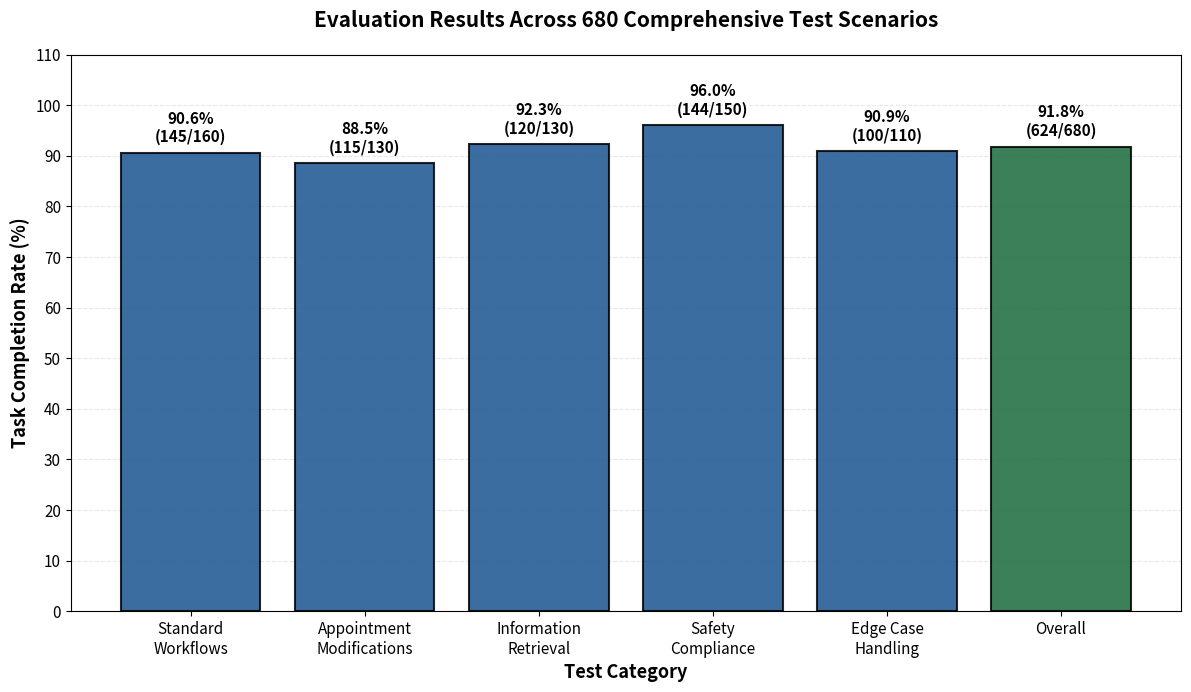

Write the Python code that produced this figure. (Note: this script raises an exception after producing the figure.)
"""
CareConnect Test Results Visualization
Generates bar chart showing accuracy across different test categories
Run this in Google Colab or Jupyter Notebook
"""

import matplotlib.pyplot as plt
import numpy as np

# Test results data from the paper - 680 comprehensive test scenarios
categories = [
    "Standard\nWorkflows",
    "Appointment\nModifications",
    "Information\nRetrieval",
    "Safety\nCompliance",
    "Edge Case\nHandling",
    "Overall",
]

# Success rates and counts (out of 680 total tests)
# Percentages are mathematically exact: passed/total * 100
success_rates = [90.6, 88.5, 92.3, 96.0, 90.9, 91.8]
test_counts = [
    "145/160",
    "115/130",
    "120/130",
    "144/150",
    "100/110",
    "624/680",
]

# Create figure with higher DPI for paper quality
fig, ax = plt.subplots(figsize=(12, 7), dpi=300)

# Create bars with dark blue for categories, dark green for overall
colors = ["#1a5490" if i < 5 else "#186a3b" for i in range(len(success_rates))]

bars = ax.bar(
    categories,
    success_rates,
    color=colors,
    edgecolor="black",
    linewidth=1.5,
    alpha=0.85,
)

# Add value labels on bars
for i, (bar, rate, count) in enumerate(zip(bars, success_rates, test_counts)):
    height = bar.get_height()
    ax.text(
        bar.get_x() + bar.get_width() / 2.0,
        height + 1.5,
        f"{rate}%\n({count})",
        ha="center",
        va="bottom",
        fontsize=11,
        fontweight="bold",
    )

# Customize the plot for publication
ax.set_ylabel("Task Completion Rate (%)", fontsize=13, fontweight="bold")
ax.set_xlabel("Test Category", fontsize=13, fontweight="bold")
ax.set_title(
    "Evaluation Results Across 680 Comprehensive Test Scenarios",
    fontsize=15,
    fontweight="bold",
    pad=20,
)

# Set y-axis limits and grid
ax.set_ylim(0, 110)
ax.set_yticks(np.arange(0, 111, 10))
ax.grid(axis="y", alpha=0.3, linestyle="--", linewidth=0.8)
ax.set_axisbelow(True)

# Customize ticks
ax.tick_params(axis="both", which="major", labelsize=11)
plt.xticks(rotation=0, ha="center")

# Tight layout for better spacing
plt.tight_layout()

# Save the figure
plt.savefig(
    "Assets/test_result_accuracy.pdf", format="pdf", bbox_inches="tight", dpi=300
)
plt.savefig(
    "Assets/test_result_accuracy.png", format="png", bbox_inches="tight", dpi=300
)

# Display the plot
plt.show()

print(
    "Figure saved as 'Assets/test_result_accuracy.pdf' and 'Assets/test_result_accuracy.png'"
)
print("\nSummary Statistics:")
print(
    f"Categories with ≥95% success: {sum(1 for r in success_rates[:-1] if r >= 95)}/5"
)
print(f"Overall success rate: {success_rates[-1]:.1f}%")
print(f"Total tests passed: {test_counts[-1]}")
print(f"Highest performing: Safety Compliance ({success_rates[3]:.1f}%)")
print(f"Most challenging: Appointment Modifications ({success_rates[1]:.1f}%)")
